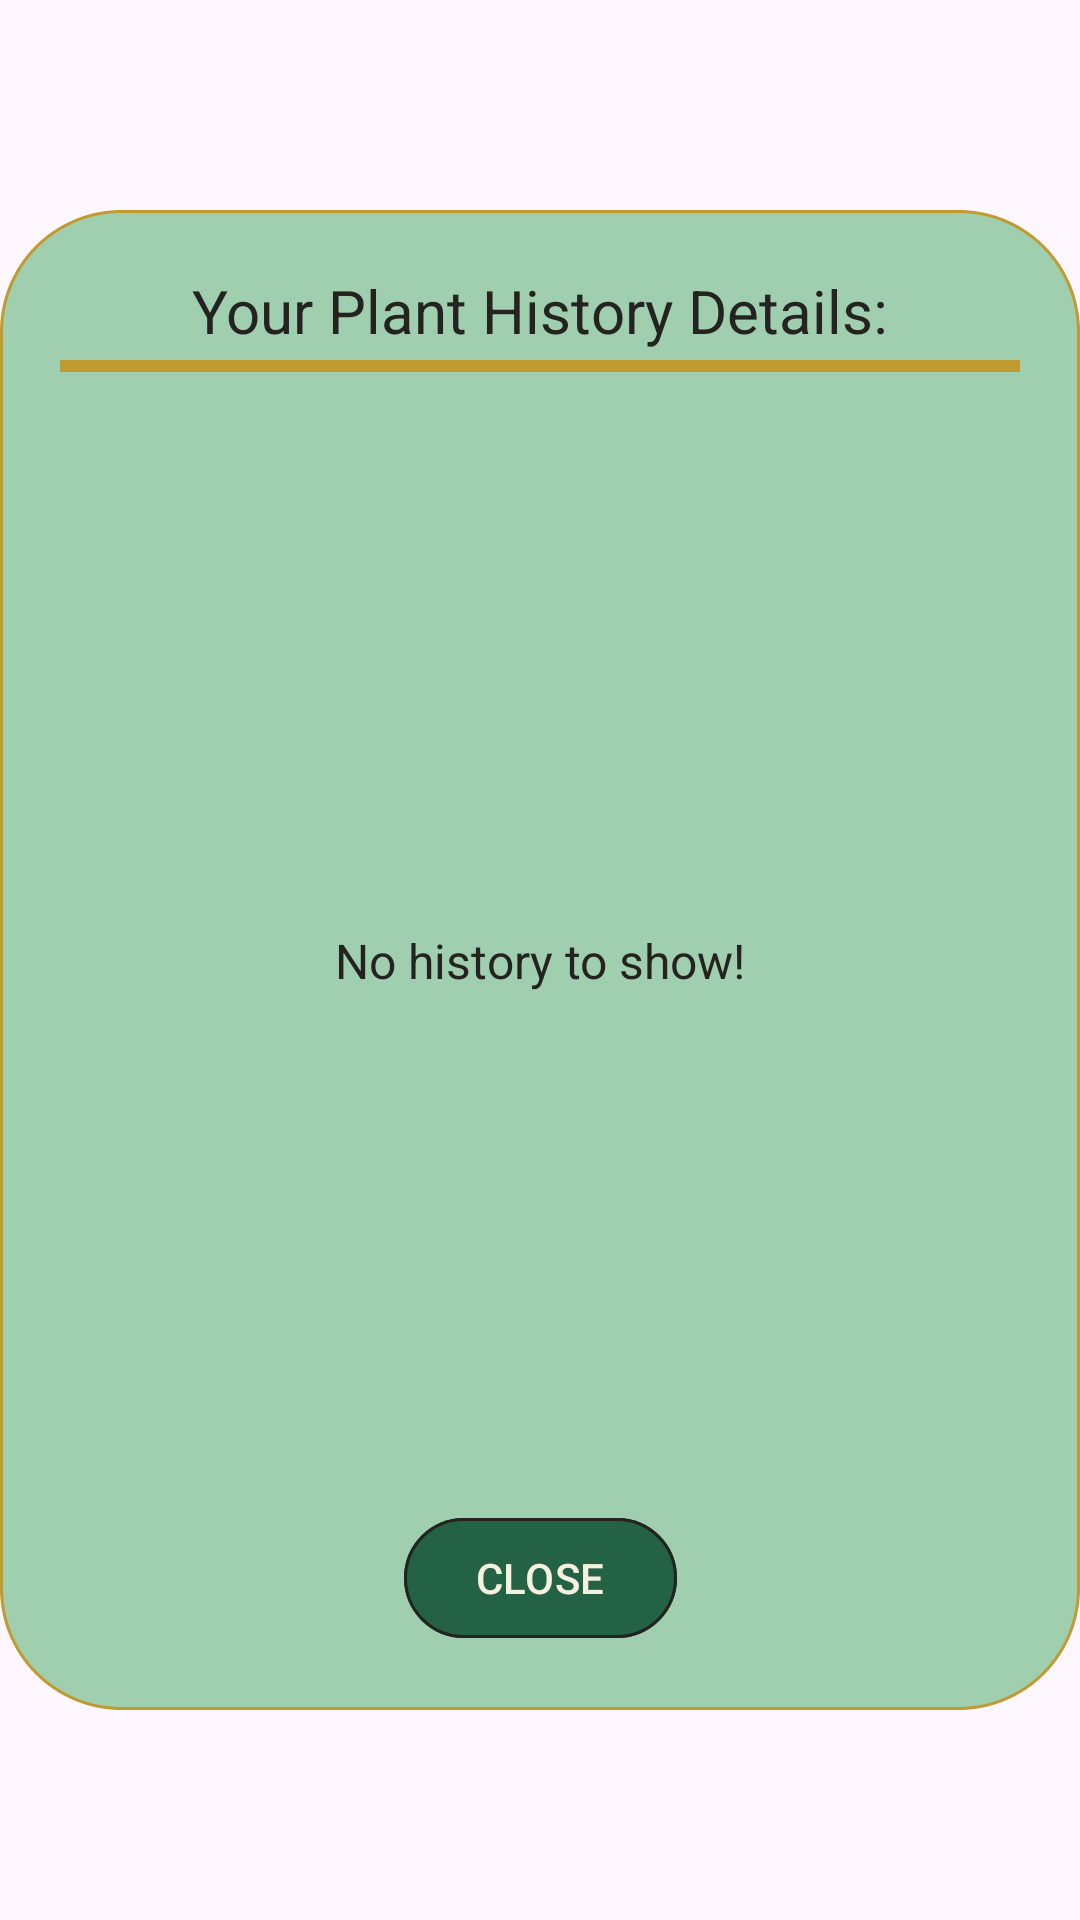

This screen was rendered from an Android layout file. Write that file and the resources it references.
<!-- AndroidManifest.xml: application theme Theme.Buddybloom -->
<!-- res/layout/dialog_history.xml -->
<?xml version="1.0" encoding="utf-8"?>
<androidx.constraintlayout.widget.ConstraintLayout xmlns:android="http://schemas.android.com/apk/res/android"
    xmlns:app="http://schemas.android.com/apk/res-auto"
    xmlns:tools="http://schemas.android.com/tools"
    android:id="@+id/dialog_history"
    android:layout_width="match_parent"
    android:layout_height="match_parent"
    android:backgroundTint="@color/transparent">

    <androidx.constraintlayout.widget.ConstraintLayout
        android:id="@+id/dialog_history_box"
        android:layout_width="match_parent"
        android:layout_height="500dp"
        android:background="@drawable/border_lightgreen"
        android:padding="20dp"
        app:layout_constraintBottom_toBottomOf="parent"
        app:layout_constraintEnd_toEndOf="parent"
        app:layout_constraintHorizontal_bias="0.5"
        app:layout_constraintStart_toStartOf="parent"
        app:layout_constraintTop_toTopOf="parent"
        app:layout_constraintVertical_bias="0.5">

        <com.google.android.material.textview.MaterialTextView
            android:id="@+id/tv_history_title"
            android:layout_width="wrap_content"
            android:layout_height="wrap_content"
            android:gravity="center"
            android:text="@string/history_details"
            android:textSize="20sp"
            android:textColor="@color/darkbrown"
            app:layout_constraintEnd_toEndOf="parent"
            app:layout_constraintStart_toStartOf="parent"
            app:layout_constraintTop_toTopOf="parent" />

        <View
            android:id="@+id/history_gold_line"
            android:layout_width="match_parent"
            android:layout_height="4dp"
            android:layout_marginTop="30dp"
            android:background="@drawable/border_line"
            app:layout_constraintEnd_toEndOf="parent"
            app:layout_constraintStart_toStartOf="parent"
            app:layout_constraintTop_toTopOf="parent" />

        <com.google.android.material.textview.MaterialTextView
            android:id="@+id/tv_empty_history"
            android:layout_width="wrap_content"
            android:layout_height="wrap_content"
            android:text="@string/no_history"
            android:textSize="16sp"
            android:textColor="@color/darkbrown"
            app:layout_constraintBottom_toBottomOf="parent"
            app:layout_constraintEnd_toEndOf="parent"
            app:layout_constraintHorizontal_bias="0.5"
            app:layout_constraintStart_toStartOf="parent"
            app:layout_constraintTop_toTopOf="parent"
            app:layout_constraintVertical_bias="0.5" />

        <androidx.recyclerview.widget.RecyclerView
            android:id="@+id/rv_history"
            android:layout_width="wrap_content"
            android:layout_height="0dp"
            android:layout_marginVertical="10dp"
            app:layout_constraintBottom_toTopOf="@+id/btn_history_close"
            app:layout_constraintEnd_toEndOf="parent"
            app:layout_constraintHorizontal_bias="0.5"
            app:layout_constraintStart_toStartOf="parent"
            app:layout_constraintTop_toBottomOf="@+id/history_gold_line"
            tools:listitem="@layout/item_history" />


        <com.google.android.material.button.MaterialButton
            android:id="@+id/btn_history_close"
            android:layout_width="wrap_content"
            android:layout_height="wrap_content"
            android:backgroundTint="@color/darkgreen"
            android:elevation="4dp"
            android:text="@string/close"
            android:textColor="@color/eggwhite"
            app:layout_constraintBottom_toBottomOf="parent"
            app:layout_constraintEnd_toEndOf="parent"
            app:layout_constraintStart_toStartOf="parent"
            app:strokeColor="@color/darkbrown"
            app:strokeWidth="1dp" />


    </androidx.constraintlayout.widget.ConstraintLayout>
</androidx.constraintlayout.widget.ConstraintLayout>
<!-- res/layout/item_history.xml (included above) -->
<?xml version="1.0" encoding="utf-8"?>
<androidx.constraintlayout.widget.ConstraintLayout xmlns:android="http://schemas.android.com/apk/res/android"
    xmlns:app="http://schemas.android.com/apk/res-auto"
    xmlns:tools="http://schemas.android.com/tools"
    android:layout_width="match_parent"
    android:layout_height="wrap_content"
    android:paddingVertical="10dp">

    <ImageView
        android:id="@+id/iv_history_icon"
        android:layout_width="34dp"
        android:layout_height="34dp"
        android:src="@drawable/icon_day_count"
        app:layout_constraintBottom_toBottomOf="parent"
        app:layout_constraintStart_toStartOf="parent"
        app:layout_constraintTop_toTopOf="parent"
        app:layout_constraintVertical_bias="0.5" />

    <com.google.android.material.textview.MaterialTextView
        android:id="@+id/tv_history_text"
        android:layout_width="wrap_content"
        android:layout_height="wrap_content"
        android:textSize="16sp"
        android:textColor="@color/darkbrown"
        app:layout_constraintBottom_toBottomOf="parent"
        app:layout_constraintStart_toEndOf="@+id/iv_history_icon"
        app:layout_constraintTop_toTopOf="parent"
        app:layout_constraintVertical_bias="0.5"
        tools:text="@string/managed_alive" />

</androidx.constraintlayout.widget.ConstraintLayout>
<!-- resources referenced by this layout -->
<resources>
  <color name="darkbrown">#24231F</color>
  <color name="darkgreen">#246246</color>
  <color name="eggwhite">#F6F1DE</color>
  <!-- drawable border_lightgreen (drawable) -->
  <?xml version="1.0" encoding="utf-8"?>
  <shape xmlns:android="http://schemas.android.com/apk/res/android" android:shape="rectangle">
  
      <solid android:color="@color/lightgreen"/>
      <corners android:radius="40dp"/>
      <stroke android:color="@color/gold" android:width="1dp" android:dashWidth="4dp"/>
  
  </shape>
  <!-- drawable border_line (drawable) -->
  <?xml version="1.0" encoding="utf-8"?>
  <shape xmlns:android="http://schemas.android.com/apk/res/android" android:shape="rectangle">
  
      <solid android:color="@color/gold"/>
      <size android:height="6dp"/>
  </shape>
  <!-- drawable icon_day_count (drawable) -->
  <vector xmlns:android="http://schemas.android.com/apk/res/android" android:height="24dp" android:tint="#C19B2F" android:viewportHeight="24" android:viewportWidth="24" android:width="24dp">
        
      <path android:fillColor="@android:color/white" android:pathData="M12,2L4,5v6.09c0,5.05 3.41,9.76 8,10.91c4.59,-1.15 8,-5.86 8,-10.91V5L12,2zM18,11.09c0,4 -2.55,7.7 -6,8.83c-3.45,-1.13 -6,-4.82 -6,-8.83v-4.7l6,-2.25l6,2.25V11.09z"/>
      
  </vector>
  <string name="close">CLOSE</string>
  <string name="history_details">Your Plant History Details:</string>
  <string name="managed_alive">You managed to keep your hibiscus alive for 7 days!</string>
  <string name="no_history">No history to show!</string>
  <style name="Theme.Buddybloom" parent="Base.Theme.Buddybloom" />
  <color name="lightgreen">#A0CFB0</color>
  <color name="gold">#C19B2F</color>
  <style name="Base.Theme.Buddybloom" parent="Theme.Material3.DayNight.NoActionBar">
          
          
      </style>
</resources>
